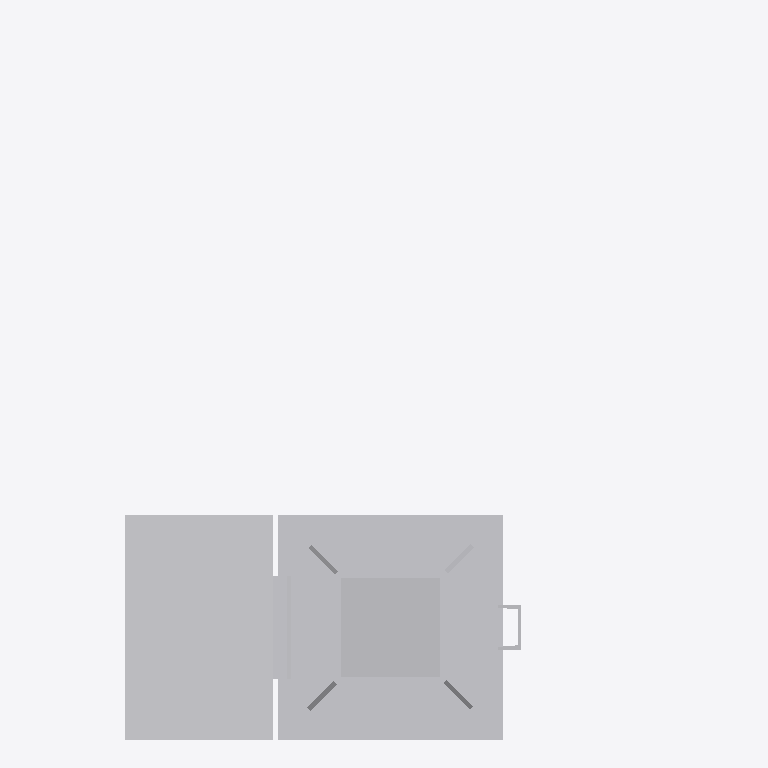
Plan cut of the same IFC building model at storey 'Ebene 1' (level 0.00 m, cut at 1.40 m), seen from above with north up, elements coloured by IFC class: 1 other element (light grey). Cut surfaces are drawn darker.
Extent 1.5 m × 1.6 m × 6.2 m (x, y, z). Storeys (1): Ebene 1 at 0.00 m. Elements (1): 1 IfcBuildingElementProxy.

HEADER;
FILE_DESCRIPTION(('ViewDefinition [CoordinationView_V2.0]'),'2;1');
FILE_NAME('','2022-09-20T11:55:16',(''),(''),'The EXPRESS Data Manager Version 5.02.0100.07 : ','20211019_1515(x64) - Exporter 20.2.60.15 - Defau','');
FILE_SCHEMA(('IFC2X3'));
ENDSEC;
DATA;
#104=IFCPROJECT('1nj1y4ODXFKPkncJO089cE',#41,'',$,$,'','',(#96),#91);
#23311=IFCSITE('1nj1y4ODXFKPkncJO089cC',#41,'Default',$,$,#23308,$,$,.ELEMENT.,(42,24,53,508911),(-71,-15,-29,-58837),0.0,$,$);
#114=IFCBUILDING('1nj1y4ODXFKPkncJO089cF',#41,'',$,$,#32,$,'',.ELEMENT.,$,$,$);
#123=IFCBUILDINGSTOREY('1nj1y4ODXFKPkncJR$ts3n',#41,'Ebene 1',$,'Ebene:Ebene 1',#121,$,'Ebene 1',.ELEMENT.,0.0);
#23274=IFCBUILDINGELEMENTPROXY('39UvFSa$nDN92p3A$hywYu',#41,'S 8000.5.7-19_M4100-A1000-VS-R_LOD200-300:S 8000.5.7-19_M4100-A1000-VS-R_LOD200-300:3345',$,'S 8000.5.7-19_M4100-A1000-VS-R_LOD200-300:S 8000.5.7-19_M4100-A1000-VS-R_LOD200-300',#23272,#23267,'3345',$);
ENDSEC;
